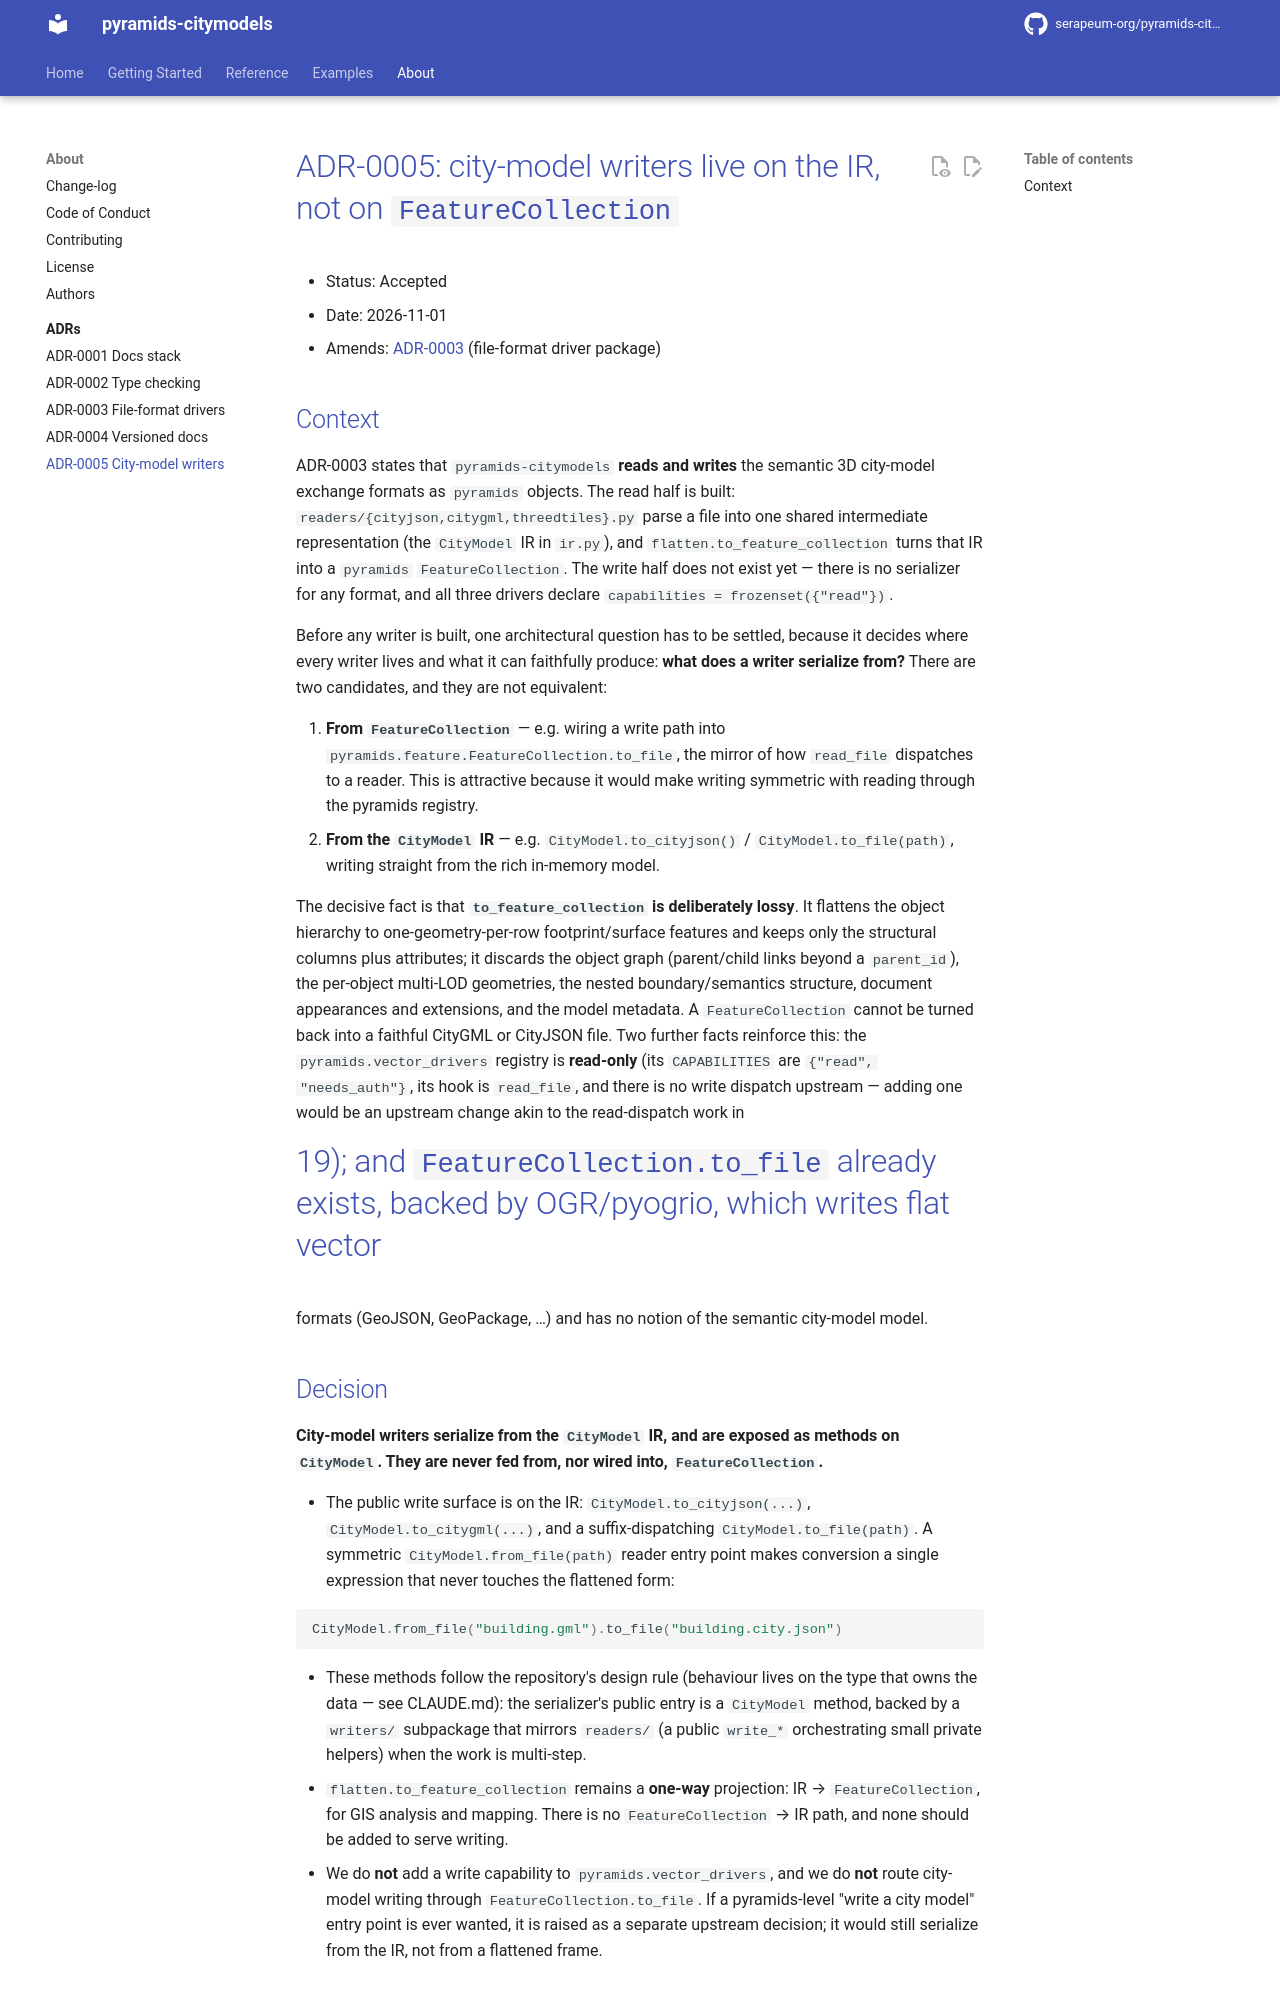

repository: serapeum-org/pyramids-citymodels · page: 0.3.0/adr/0005-city-model-writers/index.html · generator: mkdocs

# ADR-0005: city-model writers live on the IR, not on `FeatureCollection`

- Status: Accepted
- Date: 2026-11-01
- Amends: [ADR-0003](0003-file-format-drivers.md) (file-format driver package)

## Context

ADR-0003 states that `pyramids-citymodels` **reads and writes** the semantic 3D city-model exchange
formats as `pyramids` objects. The read half is built: `readers/{cityjson,citygml,threedtiles}.py`
parse a file into one shared intermediate representation (the `CityModel` IR in `ir.py`), and
`flatten.to_feature_collection` turns that IR into a `pyramids` `FeatureCollection`. The write half
does not exist yet — there is no serializer for any format, and all three drivers declare
`capabilities = frozenset({"read"})`.

Before any writer is built, one architectural question has to be settled, because it decides where
every writer lives and what it can faithfully produce: **what does a writer serialize from?** There
are two candidates, and they are not equivalent:

1. **From `FeatureCollection`** — e.g. wiring a write path into `pyramids.feature.FeatureCollection.to_file`,
   the mirror of how `read_file` dispatches to a reader. This is attractive because it would make
   writing symmetric with reading through the pyramids registry.
2. **From the `CityModel` IR** — e.g. `CityModel.to_cityjson()` / `CityModel.to_file(path)`, writing
   straight from the rich in-memory model.

The decisive fact is that **`to_feature_collection` is deliberately lossy**. It flattens the object
hierarchy to one-geometry-per-row footprint/surface features and keeps only the structural columns
plus attributes; it discards the object graph (parent/child links beyond a `parent_id`), the
per-object multi-LOD geometries, the nested boundary/semantics structure, document appearances and
extensions, and the model metadata. A `FeatureCollection` cannot be turned back into a faithful
CityGML or CityJSON file. Two further facts reinforce this: the `pyramids.vector_drivers` registry is
**read-only** (its `CAPABILITIES` are `{"read", "needs_auth"}`, its hook is `read_file`, and there is
no write dispatch upstream — adding one would be an upstream change akin to the read-dispatch work in
#19); and `FeatureCollection.to_file` already exists, backed by OGR/pyogrio, which writes flat vector
formats (GeoJSON, GeoPackage, …) and has no notion of the semantic city-model model.
